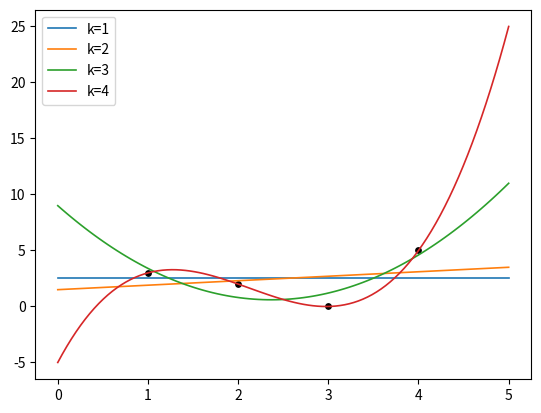

The matplotlib source for this figure:
import numpy as np
from matplotlib import pyplot as plt

def transform_data_x(data_x,k):
    trans_data = np.ones((len(data_x),k))
    row = 0
    for x in data_x:
        for col in range(k):
            trans_data[row][col] = np.power(x,col)
        row += 1
    return trans_data

def regression_coef(trans_data,data_y):
    temp1 = np.linalg.inv(np.matmul(trans_data.T,trans_data))
    temp2 = np.matmul(trans_data.T,data_y)
    w = np.matmul(temp1,temp2)
    return w

def polynomial_graph(data_x,data_y,k):
    x = np.linspace(0,5,100)
    fig,axes = plt.subplots()
    for i in range(1,k+1):
        trans_data = transform_data_x(data_x,i)
        w = regression_coef(trans_data,data_y)
        print(f"when k={i}, coeffitient:",w)
        mse = sum(np.power(data_y-np.matmul(trans_data,w),2))/len(data_x)
        print(f"when k={i}, mse:",mse)
        # generate polynomial func
        y = 0
        power = 0
        for coef in np.nditer(w):
            y += coef * x ** power
            power += 1
        axes.plot(x,y,linewidth=1.2)
    axes.legend([f"k={i}" for i in range(1,k+1)])
    plt.scatter(data_x,data_y,s=15,c='k')
    plt.savefig("fig1.pdf")

if __name__ == "__main__":
    data_x = np.array([1,2,3,4])
    data_y = np.array([3,2,0,5])
    polynomial_graph(data_x,data_y,k=4)